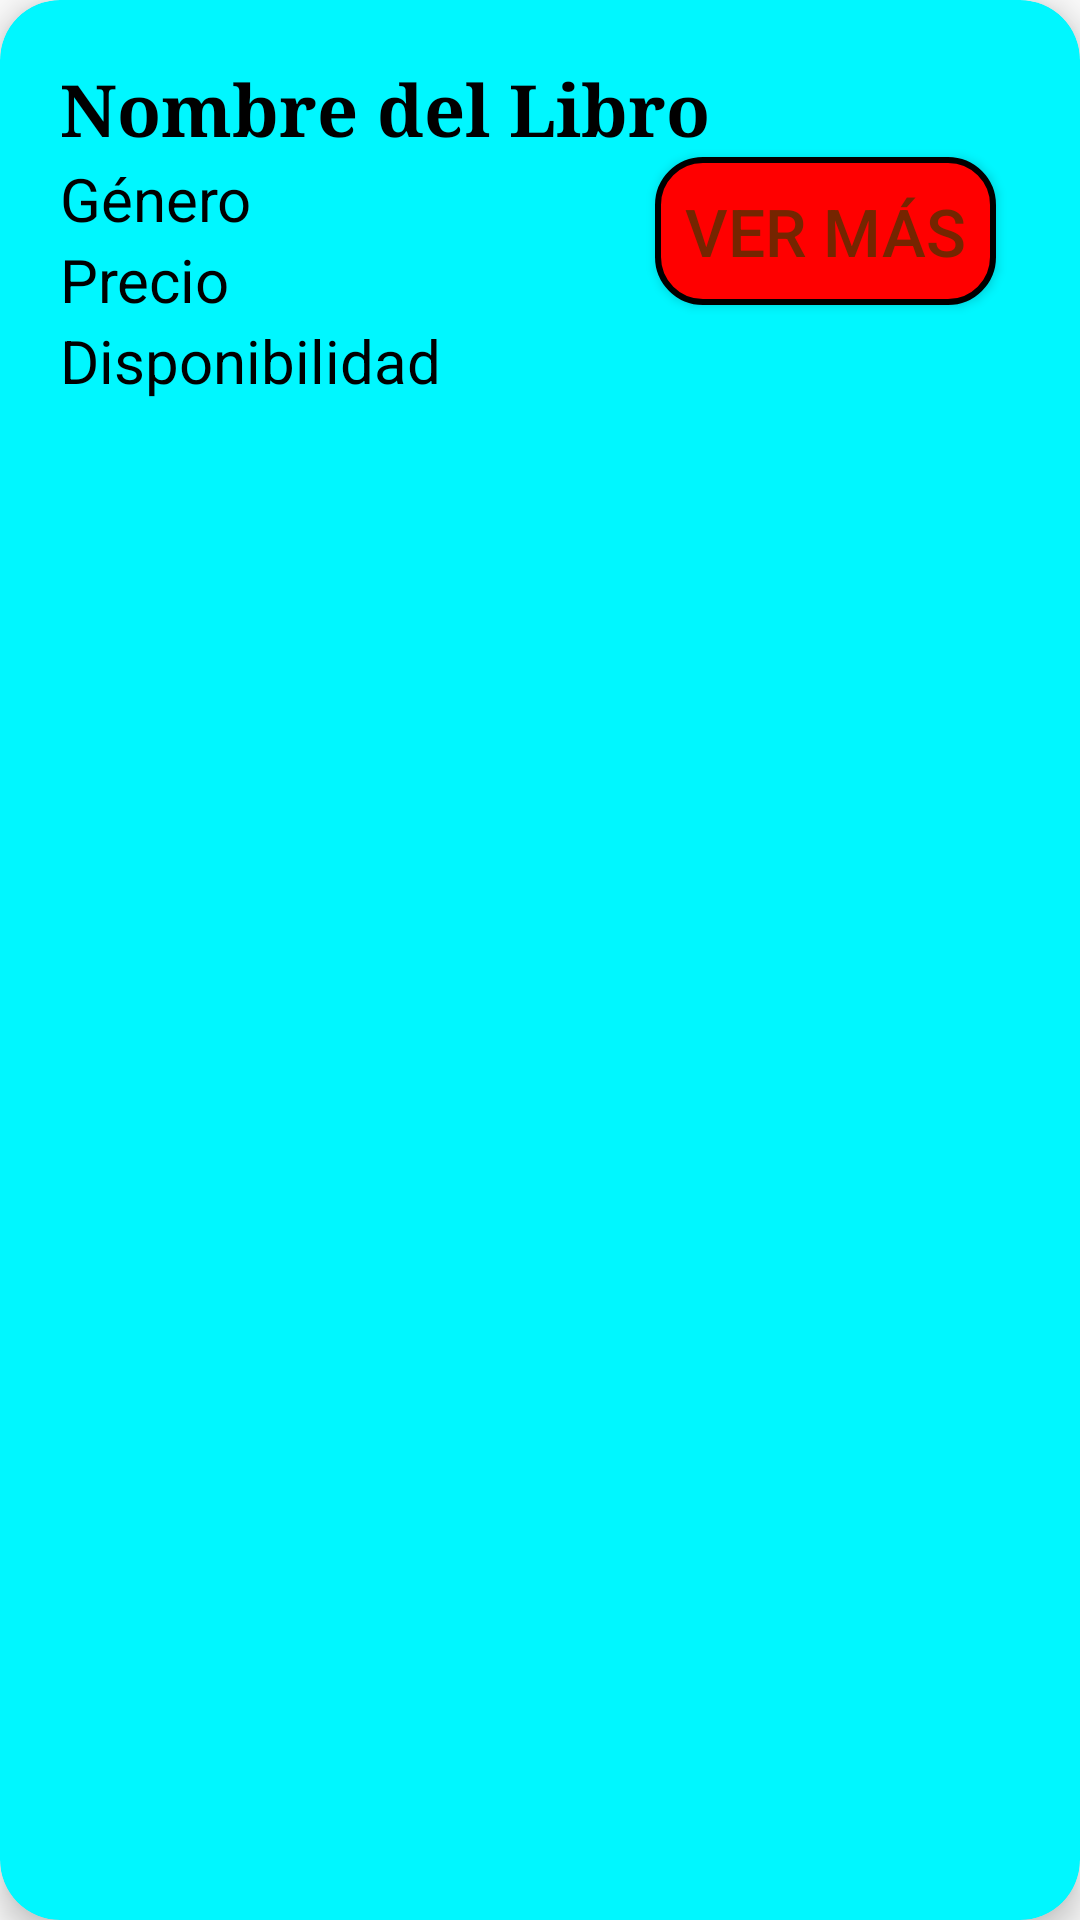

Write the Android layout XML for this screen, with the resource values it uses.
<!-- AndroidManifest.xml: application theme Theme.ProyectoFinal -->
<!-- res/layout/card_layout.xml -->
<?xml version="1.0" encoding="utf-8"?>
<androidx.cardview.widget.CardView xmlns:android="http://schemas.android.com/apk/res/android"
    xmlns:card_view="http://schemas.android.com/apk/res-auto"
    xmlns:app="http://schemas.android.com/apk/res-auto"
    android:id="@+id/card_view"
    android:layout_width="match_parent"
    android:layout_height="wrap_content"
    android:layout_margin="12dp"
    card_view:cardBackgroundColor="#00f7ff"
    card_view:cardCornerRadius="20dp"
    card_view:cardElevation="6dp"
    card_view:contentPadding="4dp">

    <androidx.constraintlayout.widget.ConstraintLayout
        android:layout_width="match_parent"
        android:layout_height="wrap_content"
        android:padding="16dp">

        <TextView
            android:id="@+id/nombreTextView"
            android:layout_width="wrap_content"
            android:layout_height="wrap_content"
            android:fontFamily="serif"
            android:text="Nombre del Libro"
            android:textColor="@android:color/black"
            android:textSize="24sp"
            android:textStyle="bold"
            app:layout_constraintStart_toStartOf="parent"
            app:layout_constraintTop_toTopOf="parent"
            />

        <TextView
            android:id="@+id/generoTextView"
            android:layout_width="wrap_content"
            android:layout_height="wrap_content"
            android:text="Género"
            android:textColor="@android:color/black"
            android:textSize="20sp"
            app:layout_constraintStart_toStartOf="parent"
            app:layout_constraintTop_toBottomOf="@id/nombreTextView"
            />

        <TextView
            android:id="@+id/precioTextView"
            android:layout_width="wrap_content"
            android:layout_height="wrap_content"
            android:text="Precio"
            android:textColor="@android:color/black"
            android:textSize="20sp"
            app:layout_constraintStart_toStartOf="parent"
            app:layout_constraintTop_toBottomOf="@id/generoTextView"
             />

        <TextView
            android:id="@+id/disponibilidadTextView"
            android:layout_width="wrap_content"
            android:layout_height="wrap_content"
            android:text="Disponibilidad"
            android:textColor="@android:color/black"
            android:textSize="20sp"
            app:layout_constraintStart_toStartOf="parent"
            app:layout_constraintTop_toBottomOf="@id/precioTextView"
            />

        <Button
            android:id="@+id/btnVerMas"
            style="@style/CustomButtonStyle"
            android:layout_width="wrap_content"
            android:layout_height="wrap_content"
            android:background="@drawable/borrar_background"
            android:text="Ver más"
            app:layout_constraintEnd_toEndOf="parent"
            app:layout_constraintTop_toTopOf="parent"
            app:layout_constraintBottom_toBottomOf="parent"
            app:layout_constraintVertical_bias="0.5"
            android:layout_marginEnd="8dp" />
    </androidx.constraintlayout.widget.ConstraintLayout>
</androidx.cardview.widget.CardView>
<!-- resources referenced by this layout -->
<resources>
  <!-- drawable borrar_background (drawable) -->
  <?xml version="1.0" encoding="utf-8"?>
  <selector xmlns:android="http://schemas.android.com/apk/res/android">
      <item android:state_pressed="true">
          <shape android:shape="rectangle">
              <solid android:color="#ffffff"/> 
              <corners android:radius="15dp"/> 
              <stroke android:width="2dp" android:color="#000000"/> 
          </shape>
      </item>
      <item>
          <shape android:shape="rectangle">
              <solid android:color="#FF0000"/> 
              <corners android:radius="15dp"/>
              <stroke android:width="2dp" android:color="#000000"/> 
          </shape>
      </item>
  </selector>
  <style name="CustomButtonStyle">
          <item name="android:background">@drawable/botones_background</item>
          <item name="android:textColor">#752500</item>
          <item name="android:padding">10dp</item>
          <item name="android:textSize">22dp</item>
          <item name="android:fontFamily">sans-serif-medium</item>
      </style>
  <style name="Theme.ProyectoFinal" parent="Base.Theme.ProyectoFinal" />
  <!-- drawable botones_background (drawable) -->
  <?xml version="1.0" encoding="utf-8"?>
  <selector xmlns:android="http://schemas.android.com/apk/res/android">
      <item android:state_pressed="true">
          <shape android:shape="rectangle">
              <solid android:color="#ffffff"/> 
              <corners android:radius="15dp"/> 
              <stroke android:width="2dp" android:color="#000000"/> 
          </shape>
      </item>
      <item>
          <shape android:shape="rectangle">
              <solid android:color="#00f7ff"/> 
              <corners android:radius="15dp"/>
              <stroke android:width="2dp" android:color="#000000"/> 
          </shape>
      </item>
  </selector>
  <style name="Base.Theme.ProyectoFinal" parent="Theme.AppCompat.Light.NoActionBar">
  
          
          <item name="colorPrimary">@color/colorPrimary</item>
          
          <item name="colorPrimaryDark">@color/colorPrimaryDark</item>
          
          <item name="colorAccent">@color/colorAccent</item>
          
          
          <item name="colorControlNormal">#000000</item> 
      </style>
  <color name="colorPrimary">#00f7ff</color>
  <color name="colorPrimaryDark">#FF000000</color>
  <color name="colorAccent">#FF000000</color>
</resources>
